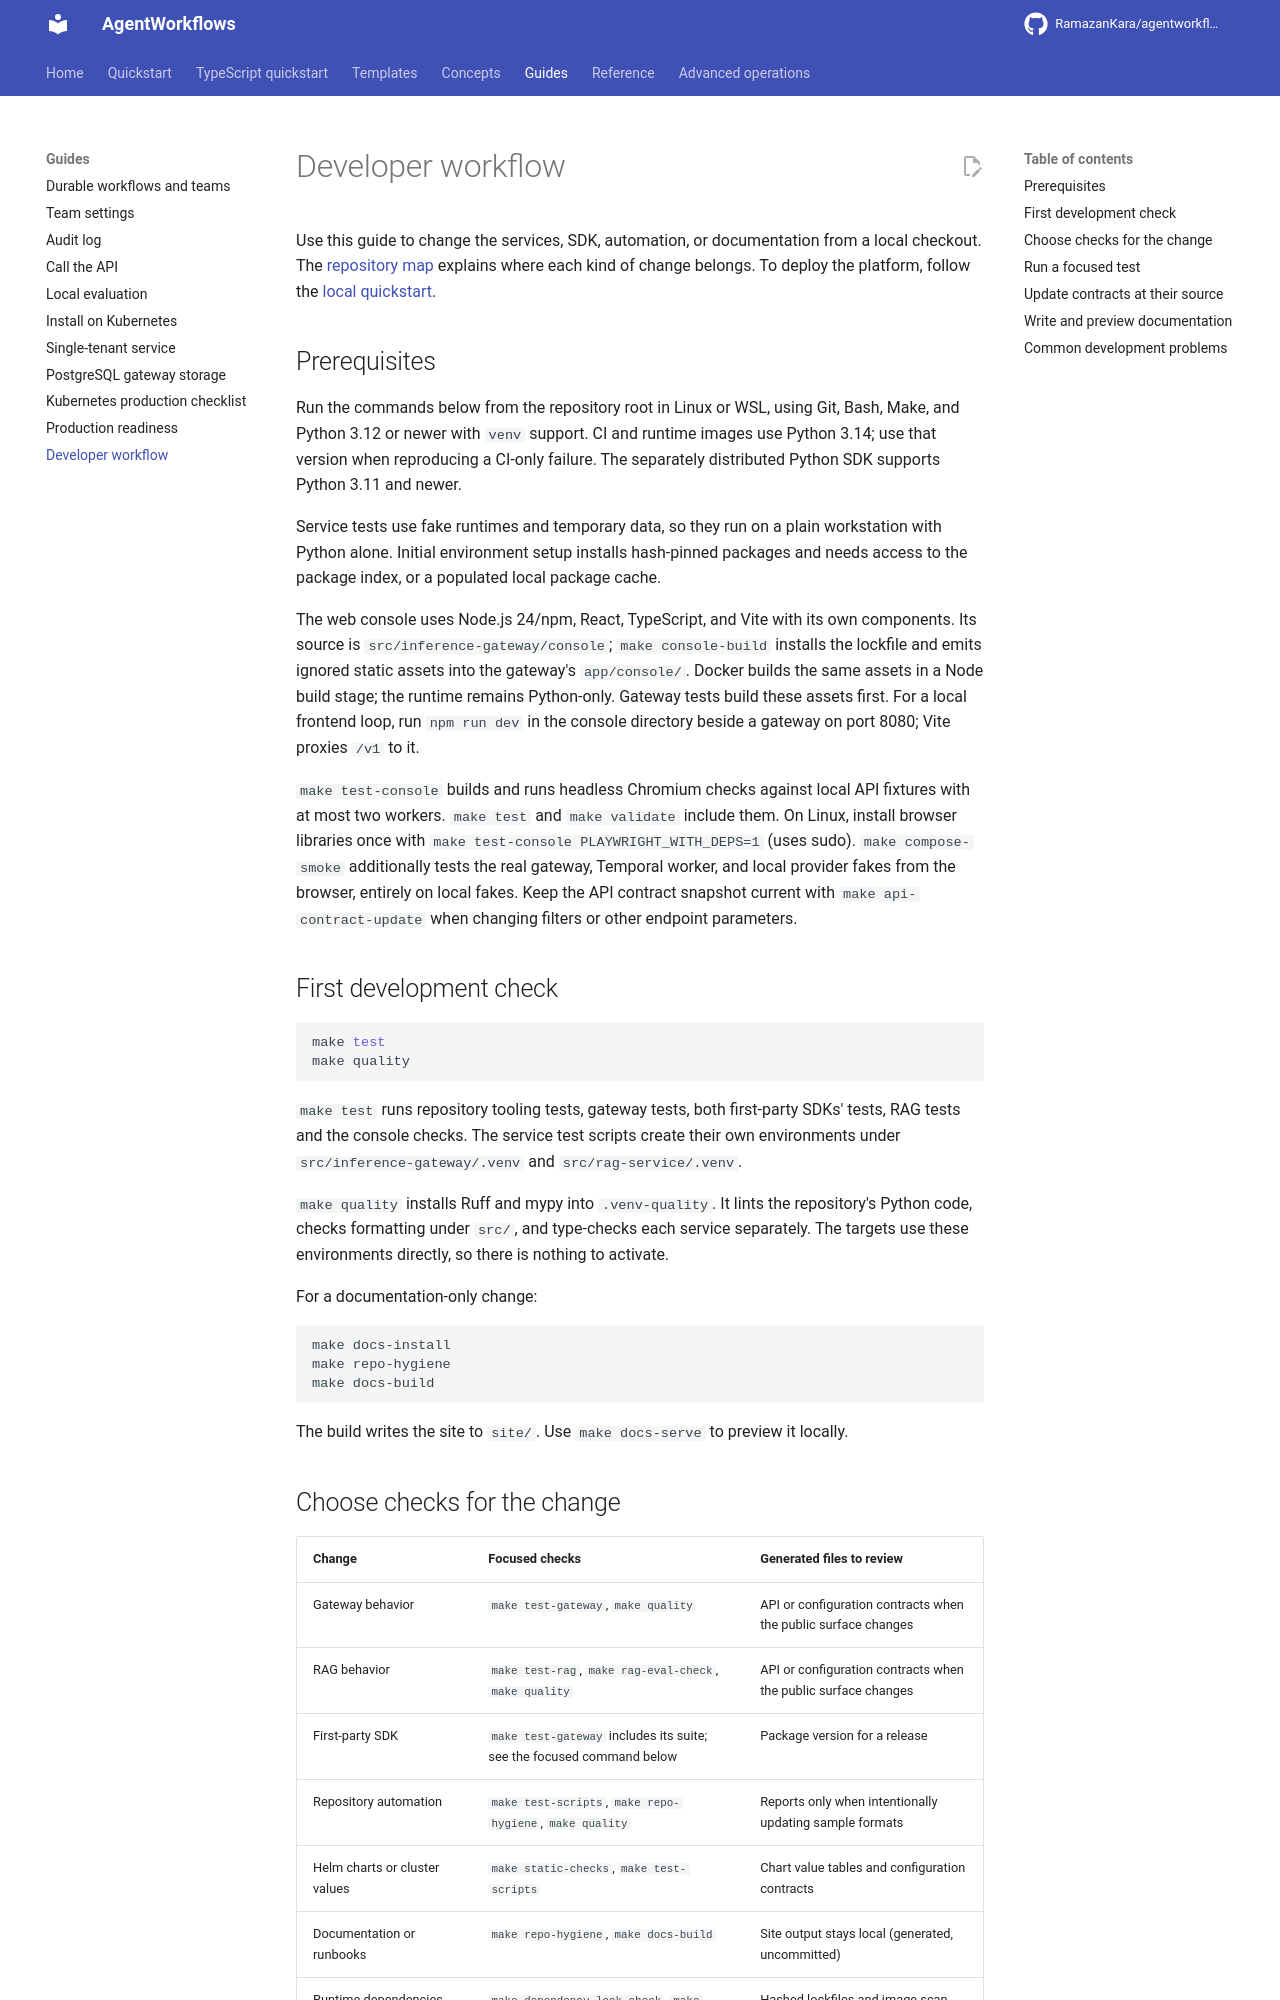

repository: RamazanKara/agentworkflows · page: 0.10.0/development/index.html · generator: mkdocs

# Developer workflow

Use this guide to change the services, SDK, automation, or documentation from a local
checkout. The [repository map](repository-map.md) explains where each kind of change
belongs. To deploy the platform, follow the [local quickstart](quickstart.md).

## Prerequisites

Run the commands below from the repository root in Linux or WSL, using Git, Bash,
Make, and Python 3.12 or newer with `venv` support. CI and runtime images use Python
3.14; use that version when reproducing a CI-only failure. The separately distributed
Python SDK supports Python 3.11 and newer.

Service tests use fake runtimes and temporary data, so they run on a plain workstation
with Python alone. Initial environment setup installs
hash-pinned packages and needs access to the package index, or a populated local
package cache.

The web console uses Node.js 24/npm, React, TypeScript, and Vite with its own components.
Its source is `src/inference-gateway/console`; `make console-build` installs the lockfile
and emits ignored static assets into the gateway's `app/console/`. Docker builds the same
assets in a Node build stage; the runtime remains Python-only. Gateway tests build these
assets first. For a local frontend loop, run `npm run dev` in the console directory beside
a gateway on port 8080; Vite proxies `/v1` to it.

`make test-console` builds and runs headless Chromium checks against local API fixtures
with at most two workers. `make test` and `make validate` include them. On Linux, install
browser libraries once with `make test-console PLAYWRIGHT_WITH_DEPS=1` (uses sudo).
`make compose-smoke` additionally tests the real gateway, Temporal worker, and local provider
fakes from the browser, entirely on local fakes. Keep the API contract snapshot
current with `make api-contract-update` when changing filters or other endpoint parameters.

## First development check

```bash
make test
make quality
```

`make test` runs repository tooling tests, gateway tests, both first-party SDKs' tests,
RAG tests and the console checks. The service test scripts create their own environments under
`src/inference-gateway/.venv` and `src/rag-service/.venv`.

`make quality` installs Ruff and mypy into `.venv-quality`. It lints the repository's
Python code, checks formatting under `src/`, and type-checks each service separately.
The targets use these environments directly, so there is nothing to activate.

For a documentation-only change:

```bash
make docs-install
make repo-hygiene
make docs-build
```

The build writes the site to `site/`. Use `make docs-serve` to preview it locally.
